Run: headless pygame with SDL's dummy video driver; simulated clock (each Clock.tick advances the game by its frame time, no real sleeping); random seed 0; keys injected as events and as key.get_pressed() state; no mouse input.
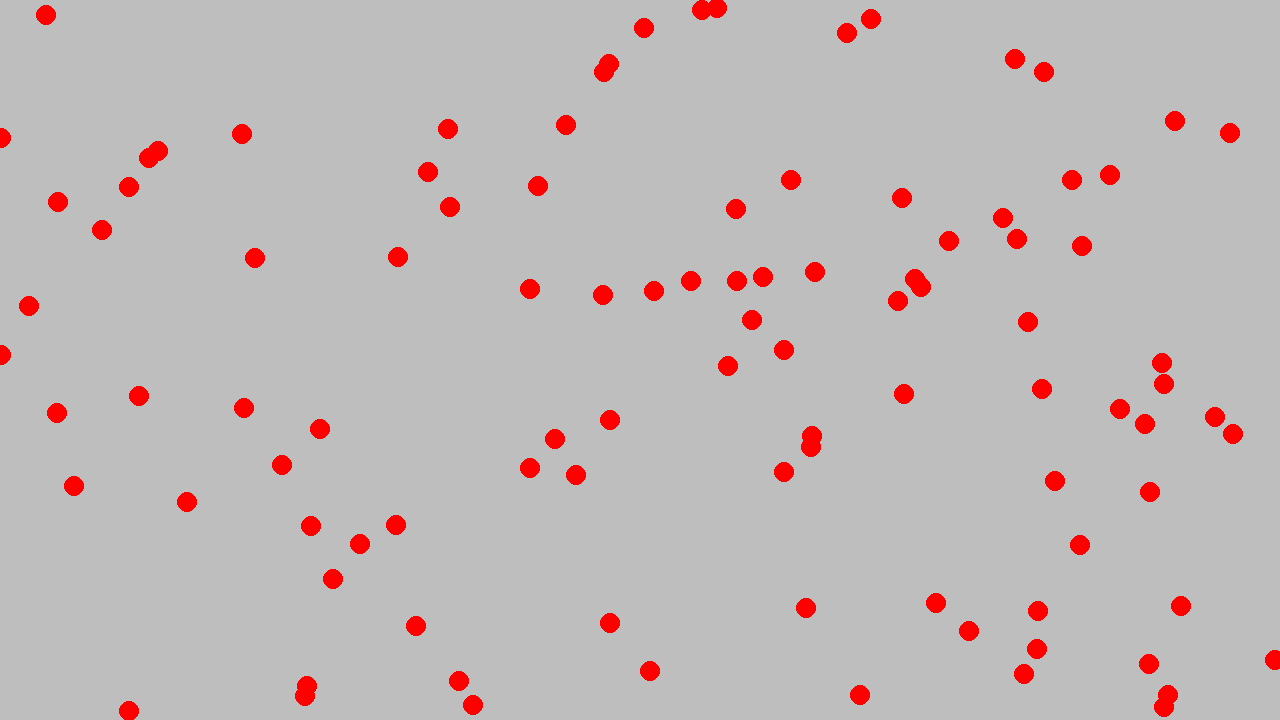
Frame 1 of 4 · flips 1–60 · no input
Frame 2 of 4 · flips 61–180 · tapped SPACE, RETURN · held RIGHT (→), D · screen unchanged from frame 1, image omitted
Frame 3 of 4 · flips 181–300 · held DOWN (↓), S · screen unchanged from frame 2, image omitted
Frame 4 of 4 · flips 301–420 · held LEFT (←), A, UP (↑), W · screen unchanged from frame 3, image omitted

The pygame program that drew these frames:

import pygame
import random

WIDTH = 1280
HEIGH = 720

class Agent():
    def __init__(self, x, y) -> None:
        self.position = pygame.Vector2(x, y)
        self.velocity = pygame.Vector2(0, 0)
        self.acceleration = pygame.Vector2(0, 0)
        self.mass = 1
    
    def update(self):
        self.velocity = self.velocity + self.acceleration
        self.position = self.position + self.velocity
        self.acceleration = pygame.Vector2(0, 0)
    
    def apply_force(self, x, y):
        force = pygame.Vector2(x, y)
        self.acceleration = self.acceleration + (force / self.mass)
    
    def draw(self):
        pygame.draw.circle(screen, "red", self.position, 10)

agents = []
for i in range(100):
    agents.append(Agent(random.uniform(0, WIDTH), random.uniform(0, HEIGH)))

# pygame setup
pygame.init()
screen = pygame.display.set_mode((WIDTH, HEIGH))
clock = pygame.time.Clock()
running = True

## ------- Game Loop ------------
while running:
    for event in pygame.event.get():
        if event.type == pygame.QUIT:
            running = False
        
    screen.fill("gray")

    for agent in agents:
        agent.update()
        agent.draw()

    pygame.display.flip()

    clock.tick(60)

pygame.quit()
